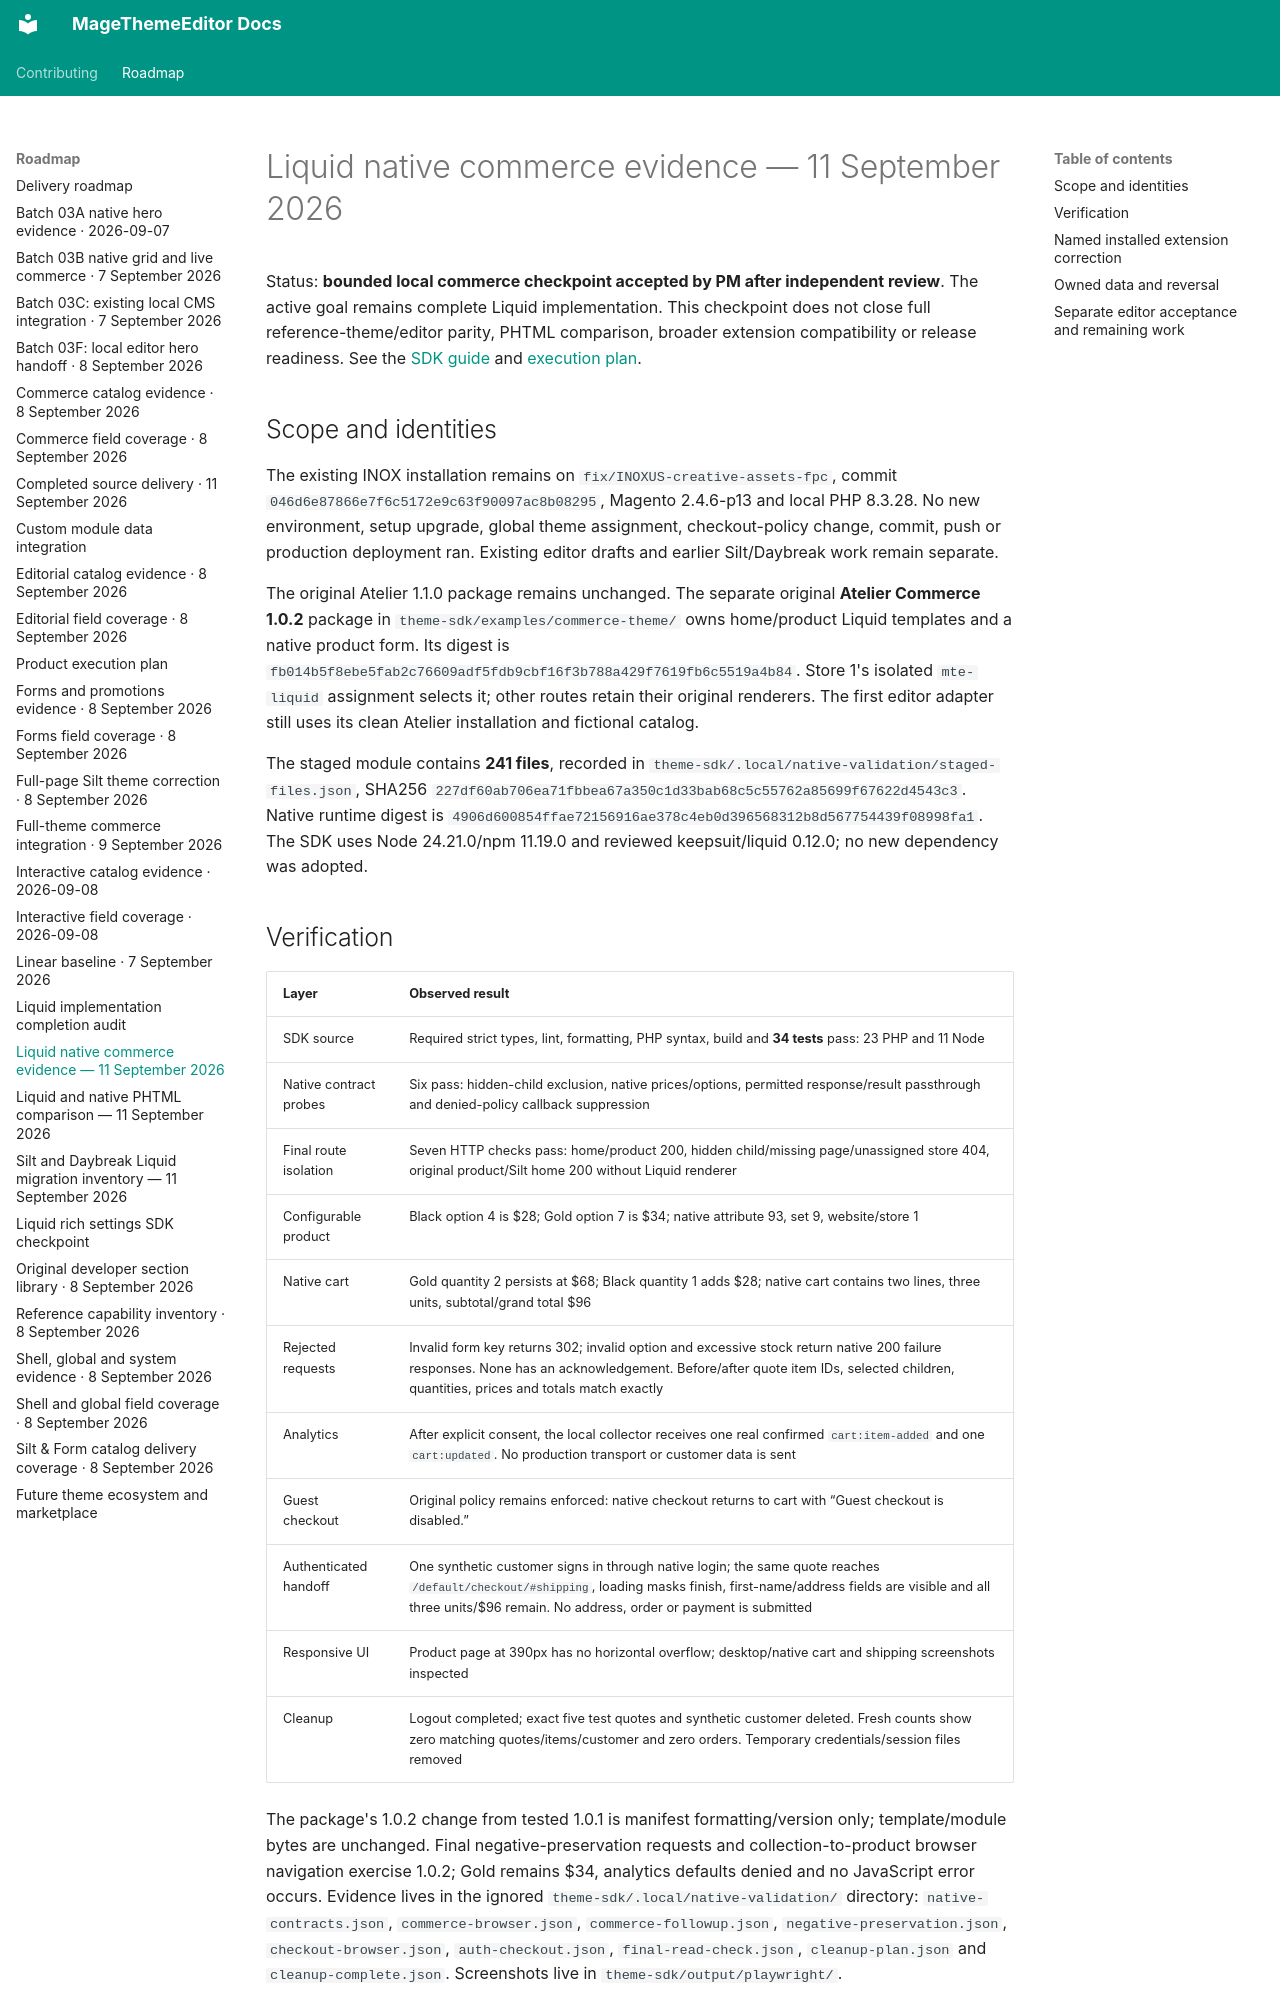

repository: jobrandon/magethemeeditor-docs · page: roadmap/liquid-native-commerce-2026-09-11/index.html · generator: mkdocs

# Liquid native commerce evidence — 11 September 2026

Status: **bounded local commerce checkpoint accepted by PM after independent review**.
The active goal remains complete Liquid implementation. This checkpoint does not close full
reference-theme/editor parity, PHTML comparison, broader extension compatibility or release readiness.
See the [SDK guide](../architecture/liquid-theme-sdk.md) and [execution plan](execution-plan.md).

## Scope and identities

The existing INOX installation remains on `fix/INOXUS-creative-assets-fpc`, commit
`046d6e87866e7f6c5172e9c63f90097ac8b08295`, Magento 2.4.6-p13 and local PHP 8.3.28.
No new environment, setup upgrade, global theme assignment, checkout-policy change, commit,
push or production deployment ran. Existing editor drafts and earlier Silt/Daybreak work remain separate.

The original Atelier 1.1.0 package remains unchanged. The separate original **Atelier Commerce 1.0.2**
package in `theme-sdk/examples/commerce-theme/` owns home/product Liquid templates and a native
product form. Its digest is `fb014b5f8ebe5fab2c76609adf5fdb9cbf16f3b788a429f7619fb6c5519a4b84`.
Store 1's isolated `mte-liquid` assignment selects it; other routes retain their original renderers.
The first editor adapter still uses its clean Atelier installation and fictional catalog.

The staged module contains **241 files**, recorded in
`theme-sdk/.local/native-validation/staged-files.json`, SHA256
`227df60ab706ea71fbbea67a350c1d33bab68c5c55762a85699f67622d4543c3`.
Native runtime digest is `4906d600854ffae72156916ae378c4eb0d396568312b8d567754439f08998fa1`.
The SDK uses Node 24.21.0/npm 11.19.0 and reviewed keepsuit/liquid 0.12.0; no new dependency was adopted.
